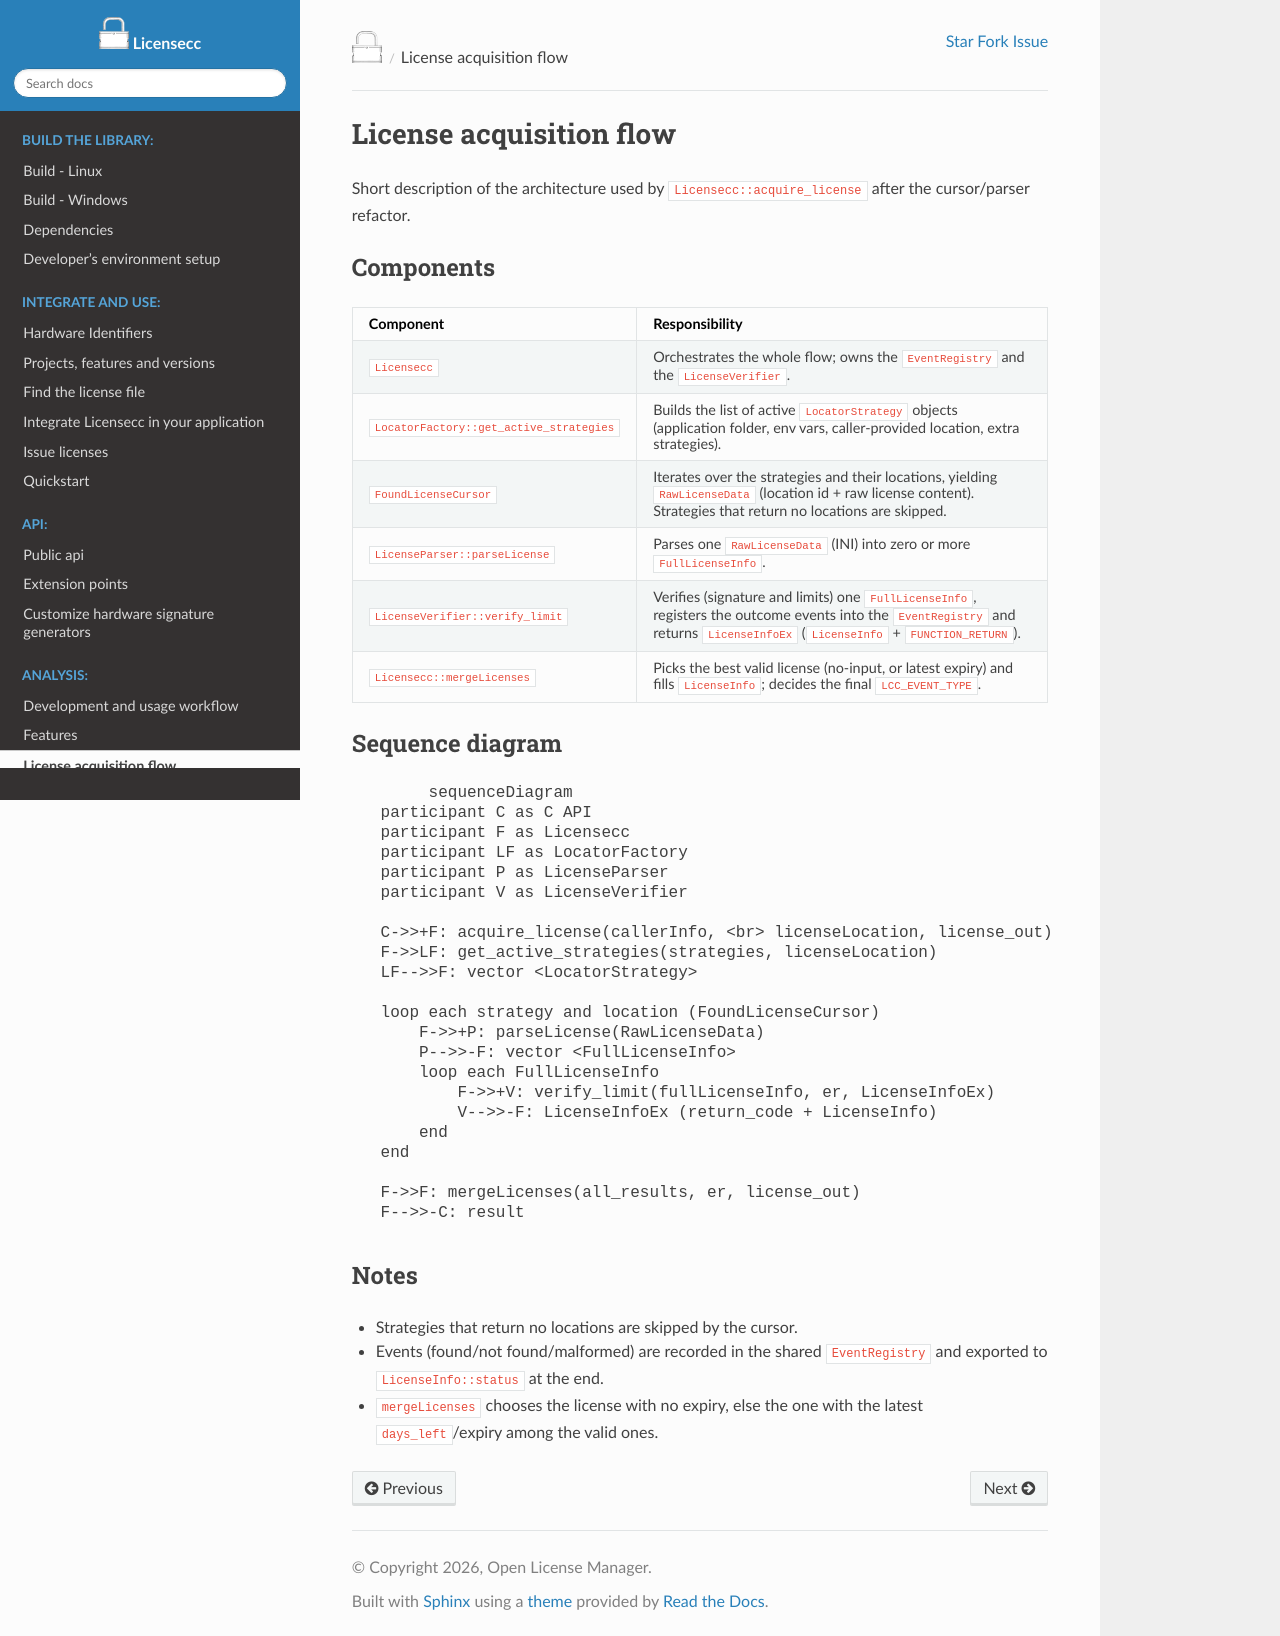

repository: open-license-manager/licensecc · page: v2.1.0/analysis/license_acquisition_flow.html · generator: sphinx

########################
License acquisition flow
########################

Short description of the architecture used by ``Licensecc::acquire_license``
after the cursor/parser refactor.

Components
**********

.. list-table::
   :header-rows: 1
   :widths: 30 70

   * - Component
     - Responsibility
   * - ``Licensecc``
     - Orchestrates the whole flow; owns the ``EventRegistry`` and the
       ``LicenseVerifier``.
   * - ``LocatorFactory::get_active_strategies``
     - Builds the list of active ``LocatorStrategy`` objects (application folder,
       env vars, caller-provided location, extra strategies).
   * - ``FoundLicenseCursor``
     - Iterates over the strategies and their locations, yielding ``RawLicenseData``
       (location id + raw license content). Strategies that return no locations
       are skipped.
   * - ``LicenseParser::parseLicense``
     - Parses one ``RawLicenseData`` (INI) into zero or more ``FullLicenseInfo``.
   * - ``LicenseVerifier::verify_limit``
     - Verifies (signature and limits) one ``FullLicenseInfo``, registers the
       outcome events into the ``EventRegistry`` and returns ``LicenseInfoEx``
       (``LicenseInfo`` + ``FUNCTION_RETURN``).
   * - ``Licensecc::mergeLicenses``
     - Picks the best valid license (no-input, or latest expiry) and fills
       ``LicenseInfo``; decides the final ``LCC_EVENT_TYPE``.

Sequence diagram
****************

.. mermaid::

   sequenceDiagram
      participant C as C API
      participant F as Licensecc
      participant LF as LocatorFactory
      participant P as LicenseParser
      participant V as LicenseVerifier

      C->>+F: acquire_license(callerInfo, <br> licenseLocation, license_out)
      F->>LF: get_active_strategies(strategies, licenseLocation)
      LF-->>F: vector <LocatorStrategy>
 
      loop each strategy and location (FoundLicenseCursor) 
          F->>+P: parseLicense(RawLicenseData)
          P-->>-F: vector <FullLicenseInfo>
          loop each FullLicenseInfo
              F->>+V: verify_limit(fullLicenseInfo, er, LicenseInfoEx)
              V-->>-F: LicenseInfoEx (return_code + LicenseInfo)
          end
      end
      
      F->>F: mergeLicenses(all_results, er, license_out)
      F-->>-C: result

Notes
*****

- Strategies that return no locations are skipped by the cursor.
- Events (found/not found/malformed) are recorded in the shared
  ``EventRegistry`` and exported to ``LicenseInfo::status`` at the end.
- ``mergeLicenses`` chooses the license with no expiry, else the one with the
  latest ``days_left``/expiry among the valid ones.
